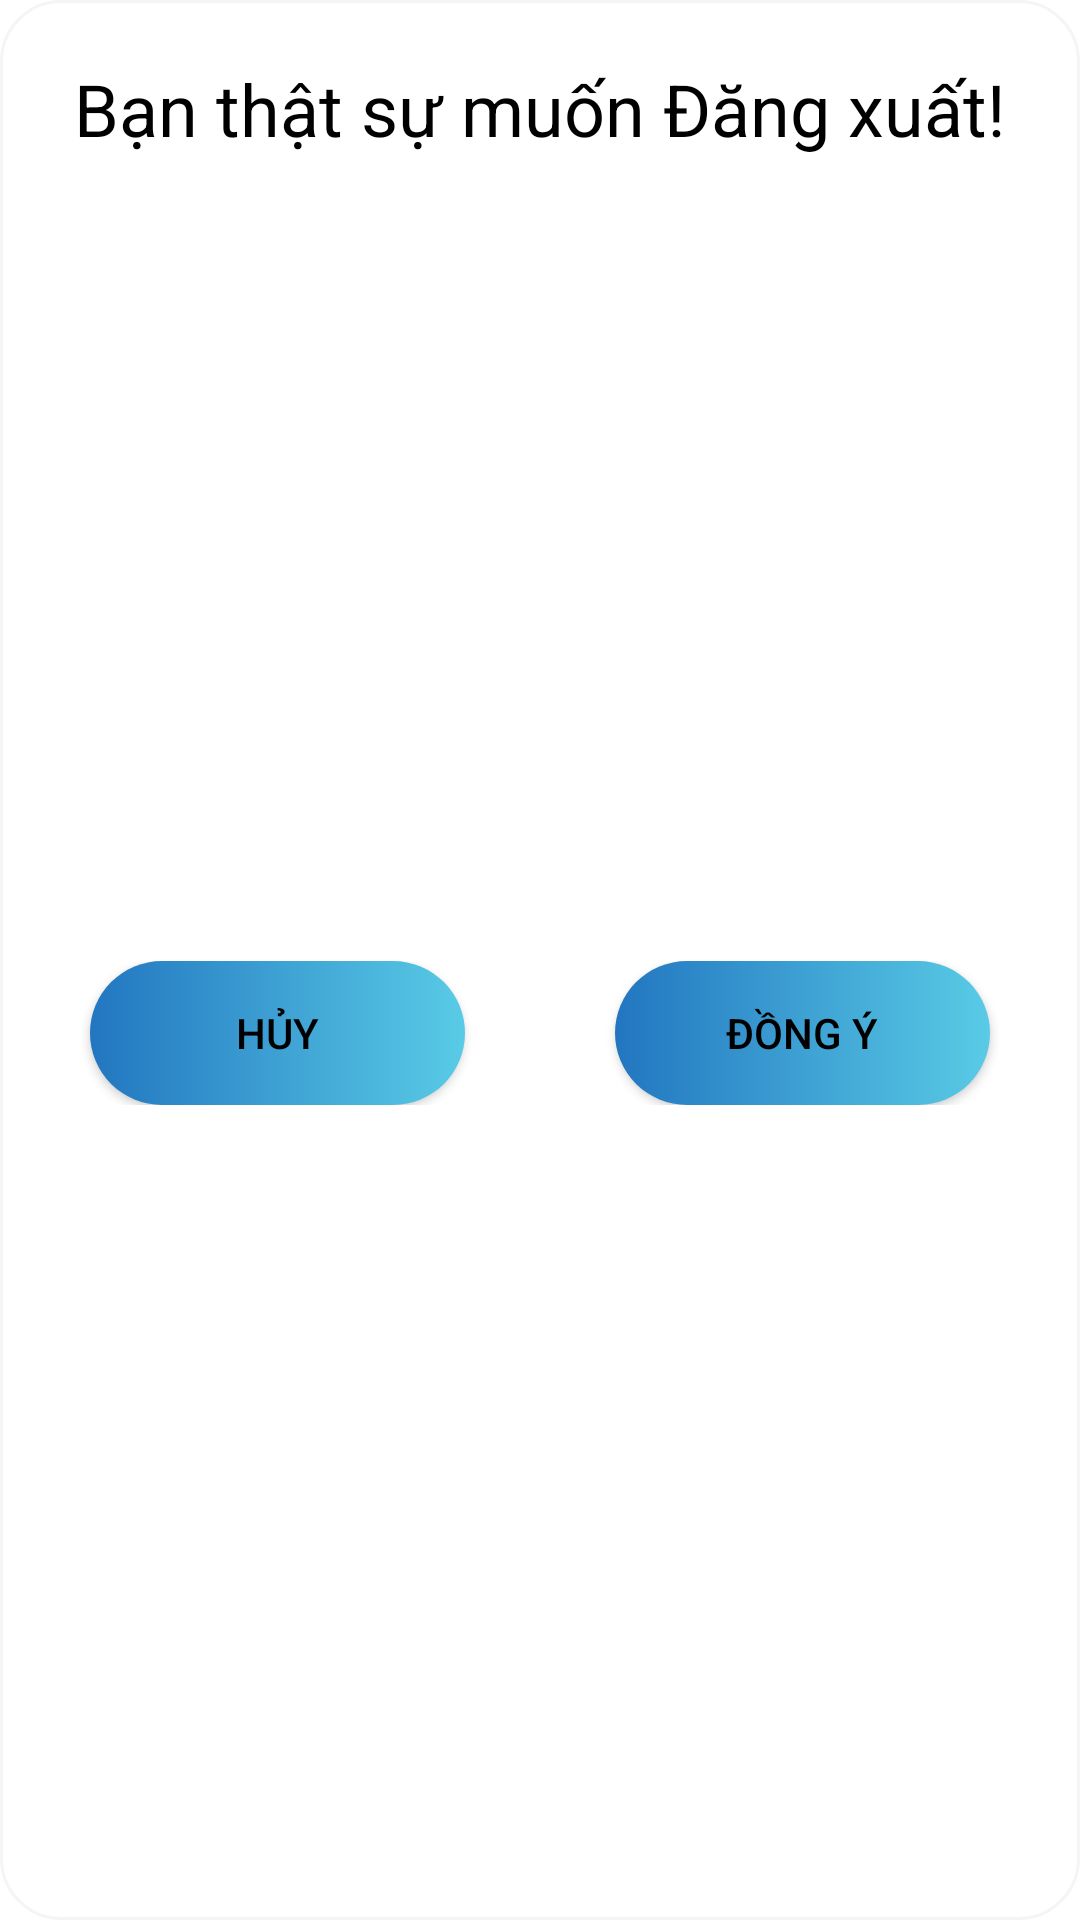

This screen was rendered from an Android layout file. Write that file and the resources it references.
<!-- AndroidManifest.xml: application theme Theme.GymManager -->
<!-- res/layout/dialog_message.xml -->
<?xml version="1.0" encoding="utf-8"?>
<androidx.constraintlayout.widget.ConstraintLayout xmlns:android="http://schemas.android.com/apk/res/android"
    android:layout_width="match_parent"
    android:layout_height="wrap_content"
    xmlns:app="http://schemas.android.com/apk/res-auto"
    android:background="@drawable/border_background"
    android:layout_margin="25dp"
    android:padding="20dp">

        <TextView
            android:id="@+id/tvMessage"
            android:layout_width="match_parent"
            android:layout_height="wrap_content"
            android:gravity="center"
            android:textSize="24sp"
            android:textColor="@color/black"
            android:text="Bạn thật sự muốn Đăng xuất!"
            app:layout_constraintTop_toTopOf="parent"
            app:layout_constraintStart_toStartOf="parent"
            app:layout_constraintEnd_toEndOf="parent"/>

        <LinearLayout
            android:layout_width="match_parent"
            android:layout_height="wrap_content"
            android:orientation="horizontal"
            android:layout_marginTop="16dp"
            app:layout_constraintTop_toBottomOf="@id/tvMessage"
            app:layout_constraintStart_toStartOf="parent"
            app:layout_constraintEnd_toEndOf="parent"
            app:layout_constraintBottom_toBottomOf="parent">
            <androidx.appcompat.widget.AppCompatButton
                android:id="@+id/btnNo"
                android:layout_width="0dp"
                android:layout_height="wrap_content"
                android:layout_weight="1"
                android:background="@drawable/click_change"
                android:text="Hủy"
                android:textColor="@color/black"
                android:layout_marginEnd="30dp"
                android:layout_marginStart="10dp"
                android:textSize="14sp"/>
            <androidx.appcompat.widget.AppCompatButton
                android:id="@+id/btnYes"
                android:layout_width="0dp"
                android:layout_height="wrap_content"
                android:layout_weight="1"
                android:layout_marginStart="20dp"
                android:layout_marginEnd="10dp"
                android:textColor="@color/black"
                android:background="@drawable/click_change"
                android:text="Đồng ý"
                android:textSize="14sp"/>
        </LinearLayout>
</androidx.constraintlayout.widget.ConstraintLayout>
<!-- resources referenced by this layout -->
<resources>
  <color name="black">#FF000000</color>
  <!-- drawable border_background (drawable) -->
  <?xml version="1.0" encoding="utf-8"?>
  <shape
      android:shape="rectangle"
      xmlns:android="http://schemas.android.com/apk/res/android">
      <solid android:color="@color/white"/>
      <corners android:radius="20dp"/>
      <stroke android:width="1dp" android:color="#F7F4F4"/>
  </shape>
  <!-- drawable click_change (drawable) -->
  <?xml version="1.0" encoding="utf-8"?>
  <selector xmlns:android="http://schemas.android.com/apk/res/android">
      <item android:drawable="@drawable/shape_button_click" android:state_pressed="true"/>
      <item android:drawable="@drawable/shape_login_button" android:state_pressed="false"/>
  </selector>
  <style name="Theme.GymManager" parent="Theme.MaterialComponents.Light.NoActionBar">
          
          <item name="colorPrimary">@color/purple_500</item>
          <item name="colorPrimaryVariant">@color/purple_700</item>
          <item name="colorOnPrimary">@color/white</item>
          
          <item name="colorSecondary">@color/teal_200</item>
          <item name="colorSecondaryVariant">@color/teal_700</item>
          <item name="colorOnSecondary">@color/black</item>
          <item name="android:windowContentOverlay">@null</item>
          
          <item name="android:statusBarColor">@color/white</item>
          <item name="android:windowLightStatusBar" tools:targetApi="m">true</item>
          
      </style>
  <color name="white">#FFFFFFFF</color>
  <!-- drawable shape_button_click (drawable) -->
  <?xml version="1.0" encoding="utf-8"?>
  <shape android:shape="rectangle"
      xmlns:android="http://schemas.android.com/apk/res/android">
      <corners android:radius="100dp"/>
      <gradient
          android:angle="180"
          android:startColor="@color/purple_200"
          android:endColor="@color/purple_100"/>
  </shape>
  <!-- drawable shape_login_button (drawable) -->
  <?xml version="1.0" encoding="utf-8"?>
  <shape android:shape="rectangle"
      xmlns:android="http://schemas.android.com/apk/res/android">
      <corners android:radius="100dp"/>
      <gradient
          android:angle="180"
          android:startColor="@color/green_light"
          android:endColor="@color/blue"/>
  </shape>
  <color name="purple_500">#FF6200EE</color>
  <color name="purple_700">#FF3700B3</color>
  <color name="teal_200">#FF03DAC5</color>
  <color name="teal_700">#FF018786</color>
  <color name="purple_200">#FFBB86FC</color>
  <color name="purple_100">#8E80CC</color>
  <color name="green_light">#59CBE6</color>
  <color name="blue">#2276C0</color>
</resources>
